Run: headless pygame with SDL's dummy video driver; simulated clock (each Clock.tick advances the game by its frame time, no real sleeping); random seed 0; keys injected as events and as key.get_pressed() state; no mouse input.
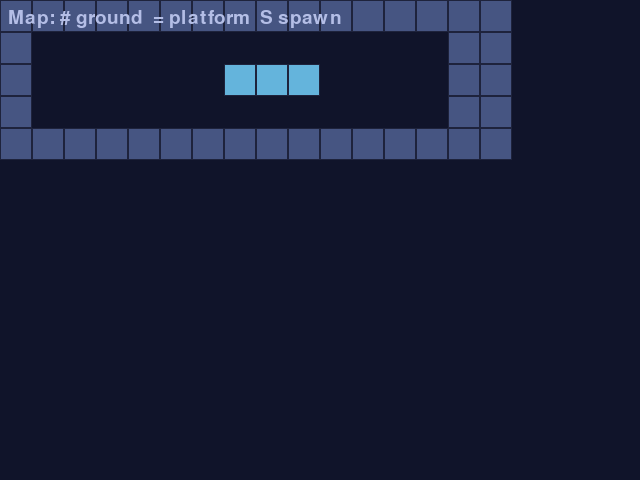
Frame 1 of 4 · flips 1–60 · no input
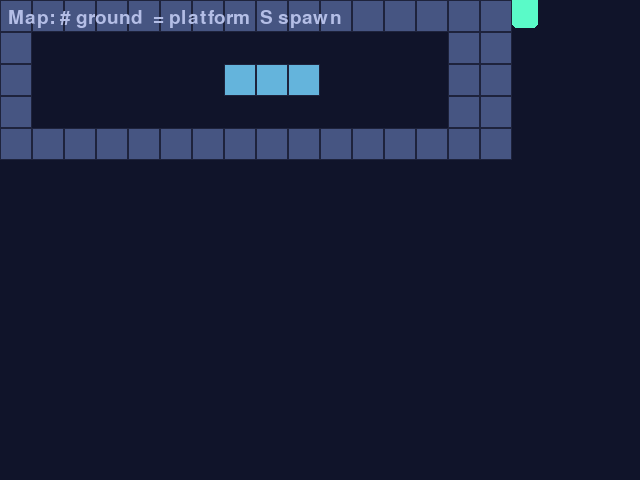
Frame 2 of 4 · flips 61–180 · tapped SPACE, RETURN · held RIGHT (→), D
Frame 3 of 4 · flips 181–300 · held DOWN (↓), S · screen same as frame 1, image omitted
Frame 4 of 4 · flips 301–420 · held LEFT (←), A, UP (↑), W · screen unchanged from frame 3, image omitted

The pygame program that drew these frames:

# game.py — Lesson 5.26: Leap Lands — text map & collision (solution)
import pygame

pygame.init()

TILE = 32
WIDTH, HEIGHT = 640, 480
screen = pygame.display.set_mode((WIDTH, HEIGHT))
pygame.display.set_caption("Leap Lands — Map Mason")

clock = pygame.time.Clock()
font = pygame.font.Font(None, 28)

LEVEL = [
    "################",
    "#S            ##",
    "#      ===    ##",
    "#             ##",
    "################",
]

PLAYER_W, PLAYER_H = 26, 34
MOVE_SPEED = 260
GRAVITY = 1150
JUMP_V = -400

SOLID = {"#", "="}


def build_solids(rows: list[str]) -> list[pygame.Rect]:
    rects: list[pygame.Rect] = []
    for row_i, row in enumerate(rows):
        for col_i, ch in enumerate(row):
            if ch in SOLID:
                rects.append(pygame.Rect(col_i * TILE, row_i * TILE, TILE, TILE))
    return rects


def find_spawn(rows: list[str]) -> tuple[float, float]:
    for row_i, row in enumerate(rows):
        for col_i, ch in enumerate(row):
            if ch == "S":
                return float(col_i * TILE), float(row_i * TILE - PLAYER_H)
    return 64.0, 200.0


def move_and_resolve(
    rect: pygame.Rect,
    solids: list[pygame.Rect],
    dx: float,
    dy: float,
) -> tuple[pygame.Rect, bool]:
    on_ground = False
    rect.x += int(dx)
    for tile in solids:
        if rect.colliderect(tile):
            if dx > 0:
                rect.right = tile.left
            elif dx < 0:
                rect.left = tile.right
    rect.y += int(dy)
    for tile in solids:
        if rect.colliderect(tile):
            if dy > 0:
                rect.bottom = tile.top
                on_ground = True
            elif dy < 0:
                rect.top = tile.bottom
    return rect, on_ground


solids = build_solids(LEVEL)
spawn_x, spawn_y = find_spawn(LEVEL)
player = pygame.Rect(int(spawn_x), int(spawn_y), PLAYER_W, PLAYER_H)
vel_y = 0.0
grounded = False
running = True

while running:
    dt = clock.tick(60) / 1000

    for event in pygame.event.get():
        if event.type == pygame.QUIT:
            running = False
        if event.type == pygame.KEYDOWN and event.key == pygame.K_SPACE and grounded:
            vel_y = JUMP_V
            grounded = False

    keys = pygame.key.get_pressed()
    dx = 0.0
    if keys[pygame.K_LEFT] or keys[pygame.K_a]:
        dx -= MOVE_SPEED * dt
    if keys[pygame.K_RIGHT] or keys[pygame.K_d]:
        dx += MOVE_SPEED * dt

    vel_y += GRAVITY * dt
    dy = vel_y * dt
    player, grounded = move_and_resolve(player, solids, dx, dy)

    screen.fill((16, 20, 42))
    for tile in solids:
        color = (70, 85, 130) if LEVEL[tile.y // TILE][tile.x // TILE] == "#" else (100, 180, 220)
        pygame.draw.rect(screen, color, tile)
        pygame.draw.rect(screen, (30, 35, 60), tile, 1)

    pygame.draw.rect(screen, (90, 250, 200), player, border_radius=5)

    tip = font.render("Map: # ground  = platform  S spawn", True, (180, 190, 230))
    screen.blit(tip, (8, 8))

    pygame.display.flip()

pygame.quit()
